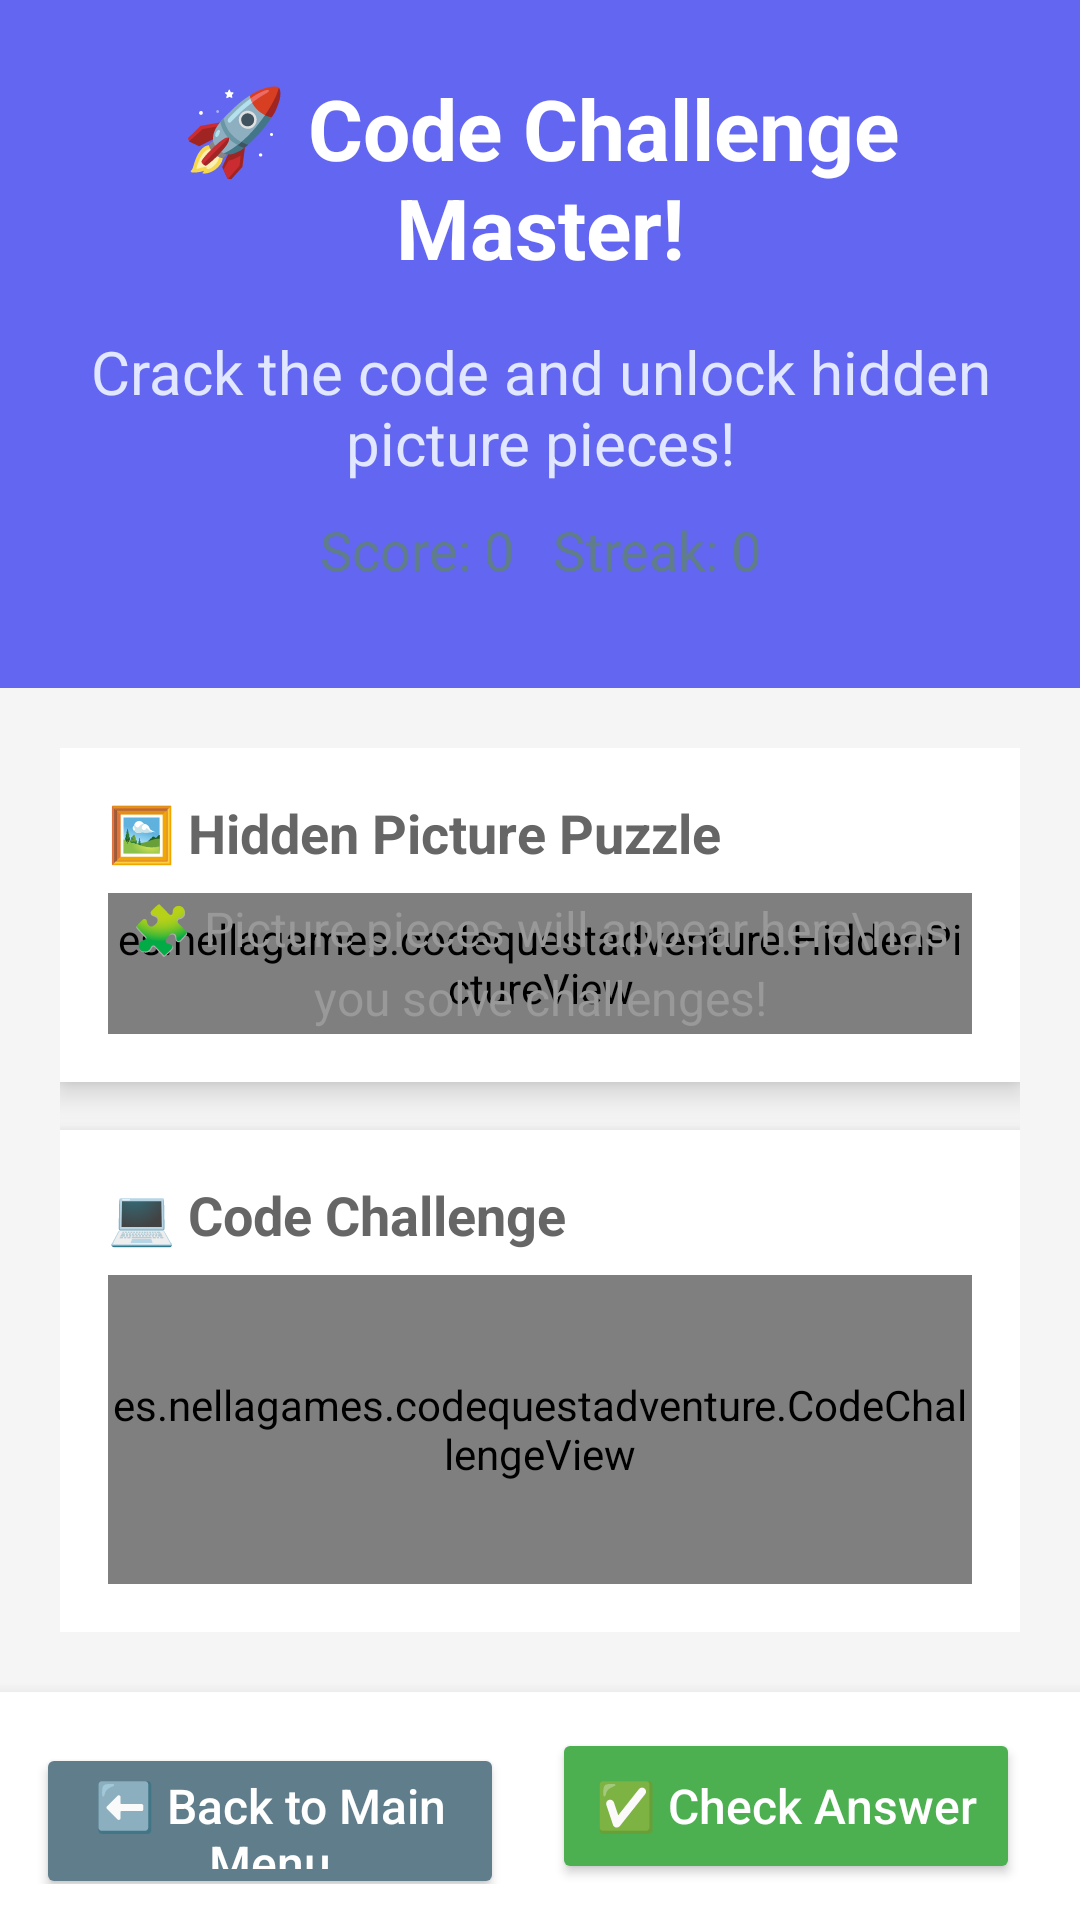

Layout XML and referenced resources for this Android screen:
<!-- AndroidManifest.xml: application theme Theme.CodeQuestAdventure -->
<!-- res/layout/game_activity.xml -->
<?xml version="1.0" encoding="utf-8"?>
<LinearLayout xmlns:android="http://schemas.android.com/apk/res/android"
    android:layout_width="match_parent"
    android:layout_height="match_parent"
    android:orientation="vertical"
    android:background="#F5F5F5">

    
    <LinearLayout
        android:layout_width="match_parent"
        android:layout_height="wrap_content"
        android:orientation="vertical"
        android:padding="24dp"
        android:background="#6366F1">

        <TextView
            android:id="@+id/challengeTitle"
            android:layout_width="match_parent"
            android:layout_height="wrap_content"
            android:text="🚀 Code Challenge Master!"
            android:textSize="28sp"
            android:textColor="@android:color/white"
            android:textStyle="bold"
            android:gravity="center"
            android:layout_marginBottom="8dp"/>

        <TextView
            android:id="@+id/challengeDescription"
            android:layout_width="match_parent"
            android:layout_height="wrap_content"
            android:text="Crack the code and unlock hidden picture pieces!"
            android:textSize="20sp"
            android:textColor="#E0E7FF"
            android:gravity="center"
            android:layout_marginTop="8dp"/>

        <TextView
            android:id="@+id/scoreStreakView"
            android:layout_width="match_parent"
            android:layout_height="wrap_content"
            android:text="Score: 0   Streak: 0"
            android:textSize="18sp"
            android:gravity="center"
            android:textColor="#607D8B"
            android:layout_marginTop="10dp"
            android:layout_marginBottom="10dp"/>


    </LinearLayout>

    
    <LinearLayout
        android:layout_width="match_parent"
        android:layout_height="0dp"
        android:layout_weight="1"
        android:orientation="vertical"
        android:padding="20dp">

        
        <LinearLayout
            android:layout_width="match_parent"
            android:layout_height="0dp"
            android:layout_weight="2"
            android:orientation="vertical"
            android:background="#FFFFFF"
            android:elevation="6dp"
            android:layout_marginBottom="16dp"
            android:padding="16dp">

            <TextView
                android:layout_width="wrap_content"
                android:layout_height="wrap_content"
                android:text="🖼️ Hidden Picture Puzzle"
                android:textSize="18sp"
                android:textColor="#666666"
                android:layout_marginBottom="8dp"
                android:textStyle="bold"/>

            <FrameLayout
                android:layout_width="match_parent"
                android:layout_height="match_parent"
                android:background="#E8EAF6">

                
                <es.nellagames.codequestadventure.HiddenPictureView
                    android:id="@+id/pictureView"
                    android:layout_width="match_parent"
                    android:layout_height="match_parent"/>

                
                <TextView
                    android:id="@+id/picturePiecesMessage"
                    android:layout_width="wrap_content"
                    android:layout_height="wrap_content"
                    android:layout_gravity="center"
                    android:text="🧩 Picture pieces will appear here\nas you solve challenges!"
                    android:textSize="16sp"
                    android:textColor="#999999"
                    android:gravity="center"
                    android:lineSpacingExtra="4dp"/>


            </FrameLayout>

        </LinearLayout>

        
        <LinearLayout
            android:layout_width="match_parent"
            android:layout_height="0dp"
            android:layout_weight="3"
            android:orientation="vertical"
            android:background="#FFFFFF"
            android:elevation="6dp"
            android:padding="16dp">

            <TextView
                android:layout_width="wrap_content"
                android:layout_height="wrap_content"
                android:text="💻 Code Challenge"
                android:textSize="18sp"
                android:textColor="#666666"
                android:layout_marginBottom="8dp"
                android:textStyle="bold"/>

            <FrameLayout
                android:layout_width="match_parent"
                android:layout_height="match_parent"
                android:background="#FAFAFA">

                
                <es.nellagames.codequestadventure.CodeChallengeView
                    android:id="@+id/challengeView"
                    android:layout_width="match_parent"
                    android:layout_height="match_parent"/>

                
                <TextView
                    android:layout_width="wrap_content"
                    android:layout_height="wrap_content"
                    android:layout_gravity="center"
                    android:textSize="16sp"
                    android:textColor="#999999"
                    android:gravity="center"
                    android:lineSpacingExtra="4dp"/>

            </FrameLayout>

        </LinearLayout>


    </LinearLayout>

    
    <LinearLayout
        android:layout_width="match_parent"
        android:layout_height="wrap_content"
        android:orientation="horizontal"
        android:padding="12dp"
        android:background="#FFFFFF"
        android:elevation="8dp">

        
        <Button
            android:id="@+id/backToMenuButton"
            android:layout_width="0dp"
            android:layout_height="52dp"
            android:layout_weight="1"
            android:text="⬅️ Back to Main Menu"
            android:textSize="16sp"
            android:backgroundTint="#607D8B"
            android:textColor="@android:color/white"
            android:layout_marginEnd="8dp"
            android:textAllCaps="false"
            android:elevation="3dp"
            android:fontFamily="sans-serif-medium"/>

        <Button
            android:id="@+id/submitButton"
            android:layout_width="0dp"
            android:layout_height="52dp"
            android:layout_weight="1"
            android:text="✅ Check Answer"
            android:textSize="16sp"
            android:backgroundTint="#4CAF50"
            android:textColor="@android:color/white"
            android:layout_marginStart="8dp"
            android:layout_marginEnd="8dp"
            android:textAllCaps="false"
            android:elevation="4dp"
            android:fontFamily="sans-serif-medium"/>

        <Button
            android:id="@+id/nextButton"
            android:layout_width="0dp"
            android:layout_height="52dp"
            android:layout_weight="1"
            android:text="➡️ Next Challenge"
            android:textSize="16sp"
            android:backgroundTint="#FF9800"
            android:textColor="@android:color/white"
            android:layout_marginStart="8dp"
            android:visibility="gone"
            android:textAllCaps="false"
            android:elevation="4dp"
            android:fontFamily="sans-serif-medium"/>

    </LinearLayout>

</LinearLayout>
<!-- resources referenced by this layout -->
<resources>
  <style name="Theme.CodeQuestAdventure" parent="Base.Theme.CodeQuestAdventure" />
  <style name="Base.Theme.CodeQuestAdventure" parent="Theme.Material3.DayNight.NoActionBar">
          
          
      </style>
</resources>
